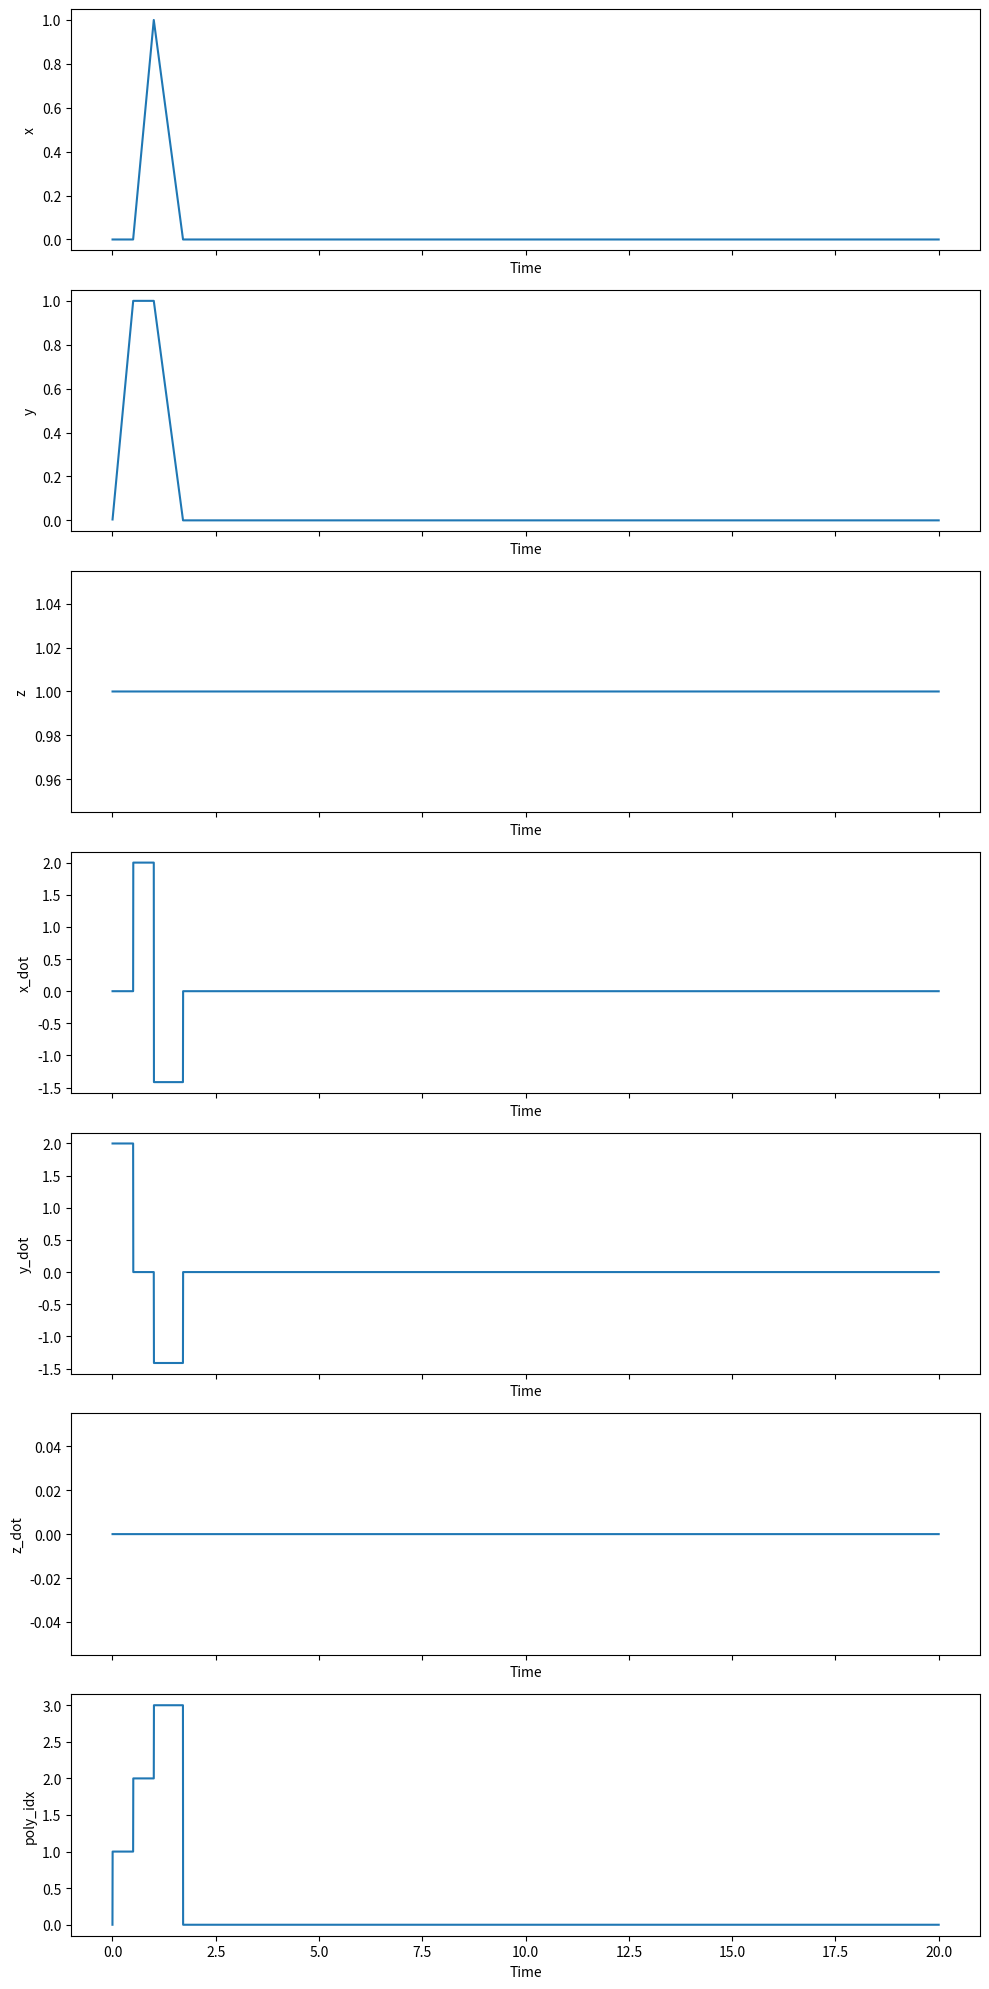

Recreate this plot in Python.
import numpy as np

class WaypointTraj(object):
    """

    """
    def __init__(self, points):
        """
        This is the constructor for the Trajectory object. A fresh trajectory
        object will be constructed before each mission. For a waypoint
        trajectory, the input argument is an array of 3D destination
        coordinates. You are free to choose the times of arrival and the path
        taken between the points in any way you like.

        You should initialize parameters and pre-compute values such as
        polynomial coefficients here.

        Inputs:
            points, (N, 3) array of N waypoint coordinates in 3D
        """

        # STUDENT CODE HERE
        self.points = points
        self.velocity = 2.0
        self.line_segments = None
        self.segment_distances = None
        self.segment_directions = None
        self.segment_times = None
        self.cumulative_times = None

        if self.points.shape[0] > 1:
            self.points = np.insert(self.points, 0, points[0], axis=0)
            self.line_segments = np.diff(self.points, axis=0)
            self.segment_distances = np.linalg.norm(self.line_segments, axis=1)
            self.segment_directions = self.line_segments / self.segment_distances[:, np.newaxis]
            self.segment_times = self.segment_distances / self.velocity
            self.cumulative_times = np.cumsum(self.segment_times)
            self.cumulative_times = np.insert(self.cumulative_times, 0, 0)
            


    def update(self, t):
        """
        Given the present time, return the desired flat output and derivatives.

        Inputs
            t, time, s
        Outputs
            flat_output, a dict describing the present desired flat outputs with keys
                x,        position, m
                x_dot,    velocity, m/s
                x_ddot,   acceleration, m/s**2
                x_dddot,  jerk, m/s**3
                x_ddddot, snap, m/s**4
                yaw,      yaw angle, rad
                yaw_dot,  yaw rate, rad/s
        """
        x        = np.zeros((3,))
        x_dot    = np.zeros((3,))
        x_ddot   = np.zeros((3,))
        x_dddot  = np.zeros((3,))
        x_ddddot = np.zeros((3,))
        yaw = 0
        yaw_dot = 0
        poly_idx = 0

        # STUDENT CODE HERE

        if self.points.shape[0] > 1:
            if t < self.cumulative_times[-1]:
                poly_idx = max(0, self.cumulative_times.searchsorted(t) - 1)
                x = self.points[poly_idx] + self.segment_directions[poly_idx] * self.velocity * (t - self.cumulative_times[poly_idx])
                x_dot = self.segment_directions[poly_idx] * self.velocity
            if t >= self.cumulative_times[-1]:
                x = self.points[-1]
                x_dot = np.zeros((3,))
        elif self.points.shape[0] == 1:
            x = self.points[0]
            x_dot = np.zeros((3,))
        else:
            x = True
            x_dot = np.zeros((3,))

        flat_output = { 'x':x, 'x_dot':x_dot, 'x_ddot':x_ddot, 'x_dddot':x_dddot, 'x_ddddot':x_ddddot,
                        'yaw':yaw, 'yaw_dot':yaw_dot, 'poly_idx':poly_idx}
        return flat_output


if __name__ == "__main__":
    # points = np.array([[1,0,0],[0,1,0],[0,0,1],[1,1,0],[1,0,1],[0,1,1],[1,1,1]])
    points = np.array([[0.0, 0.0, 1.0],[0.0, 1.0, 1.0],[1.0, 1.0, 1.0],[0.0, 0.0, 1.0]])
    # points = np.array([
    #  [0.0, 0.0, 0.0],
    #     [2.0, 0.0, 0.0],
    #     [2.0, 2.0, 0.0],
    #     [2.0, 2.0, 2.0],
    #     [0.0, 2.0, 2.0],
    #     [0.0, 0.0, 2.0]])
    # points = np.array([])
    wp = WaypointTraj(points)
    t = np.arange(0, 20, 1/500)


    
    import matplotlib.pyplot as plt

    x = np.array([output['x'][0] for output in [wp.update(time) for time in t]])
    y = np.array([output['x'][1] for output in [wp.update(time) for time in t]])
    z = np.array([output['x'][2] for output in [wp.update(time) for time in t]])
    x_dot = np.array([output['x_dot'][0] for output in [wp.update(time) for time in t]])
    y_dot = np.array([output['x_dot'][1] for output in [wp.update(time) for time in t]])
    z_dot = np.array([output['x_dot'][2] for output in [wp.update(time) for time in t]])
    poly_idx = np.array([output['poly_idx'] for output in [wp.update(time) for time in t]])

    fig, axs = plt.subplots(7, 1, figsize=(10, 20), sharex=True)

    axs[0].plot(t, x)
    axs[0].set_ylabel('x')
    axs[0].set_xlabel('Time')

    axs[1].plot(t, y)
    axs[1].set_ylabel('y')
    axs[1].set_xlabel('Time')

    axs[2].plot(t, z)
    axs[2].set_ylabel('z')
    axs[2].set_xlabel('Time')

    axs[3].plot(t, x_dot)
    axs[3].set_ylabel('x_dot')
    axs[3].set_xlabel('Time')

    axs[4].plot(t, y_dot)
    axs[4].set_ylabel('y_dot')
    axs[4].set_xlabel('Time')

    axs[5].plot(t, z_dot)
    axs[5].set_ylabel('z_dot')
    axs[5].set_xlabel('Time')

    axs[6].plot(t, poly_idx)
    axs[6].set_ylabel('poly_idx')
    axs[6].set_xlabel('Time')

    plt.tight_layout()
    plt.show()